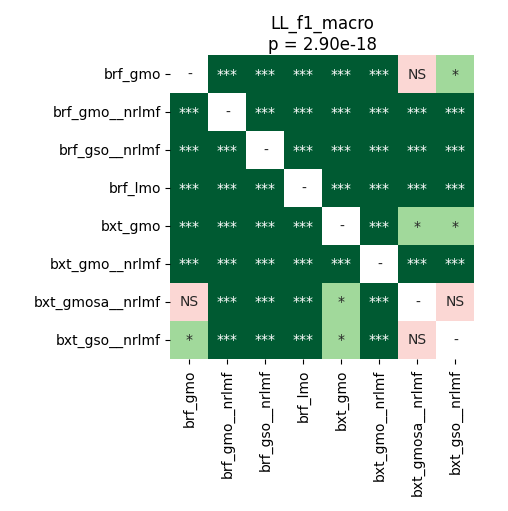

The data file committed next to this chart (first rows):
	brf_gmo	brf_gmo__nrlmf	brf_gso__nrlmf	brf_lmo	bxt_gmo	bxt_gmo__nrlmf	bxt_gmosa__nrlmf	bxt_gso__nrlmf
brf_gmo	1.0	3.715183423913044e-05	3.715183423913044e-05	3.715183423913044e-05	3.715183423913044e-05	3.715183423913044e-05	0.06782	0.04772
brf_gmo__nrlmf	3.715183423913044e-05	1.0	3.715183423913044e-05	3.715183423913044e-05	3.715183423913044e-05	3.715183423913044e-05	3.715183423913044e-05	3.715183423913044e-05
brf_gso__nrlmf	3.715183423913044e-05	3.715183423913044e-05	1.0	3.715183423913044e-05	3.715183423913044e-05	3.715183423913044e-05	3.715183423913044e-05	3.715183423913044e-05
brf_lmo	3.715183423913044e-05	3.715183423913044e-05	3.715183423913044e-05	1.0	3.715183423913044e-05	3.715183423913044e-05	3.715183423913044e-05	3.715183423913044e-05
bxt_gmo	3.715183423913044e-05	3.715183423913044e-05	3.715183423913044e-05	3.715183423913044e-05	1.0	3.715183423913044e-05	0.01282	0.01736
bxt_gmo__nrlmf	3.715183423913044e-05	3.715183423913044e-05	3.715183423913044e-05	3.715183423913044e-05	3.715183423913044e-05	1.0	3.715183423913044e-05	3.715183423913044e-05
bxt_gmosa__nrlmf	0.06782	3.715183423913044e-05	3.715183423913044e-05	3.715183423913044e-05	0.01282	3.715183423913044e-05	1.0	0.2744
bxt_gso__nrlmf	0.04772	3.715183423913044e-05	3.715183423913044e-05	3.715183423913044e-05	0.01736	3.715183423913044e-05	0.2744	1.0
